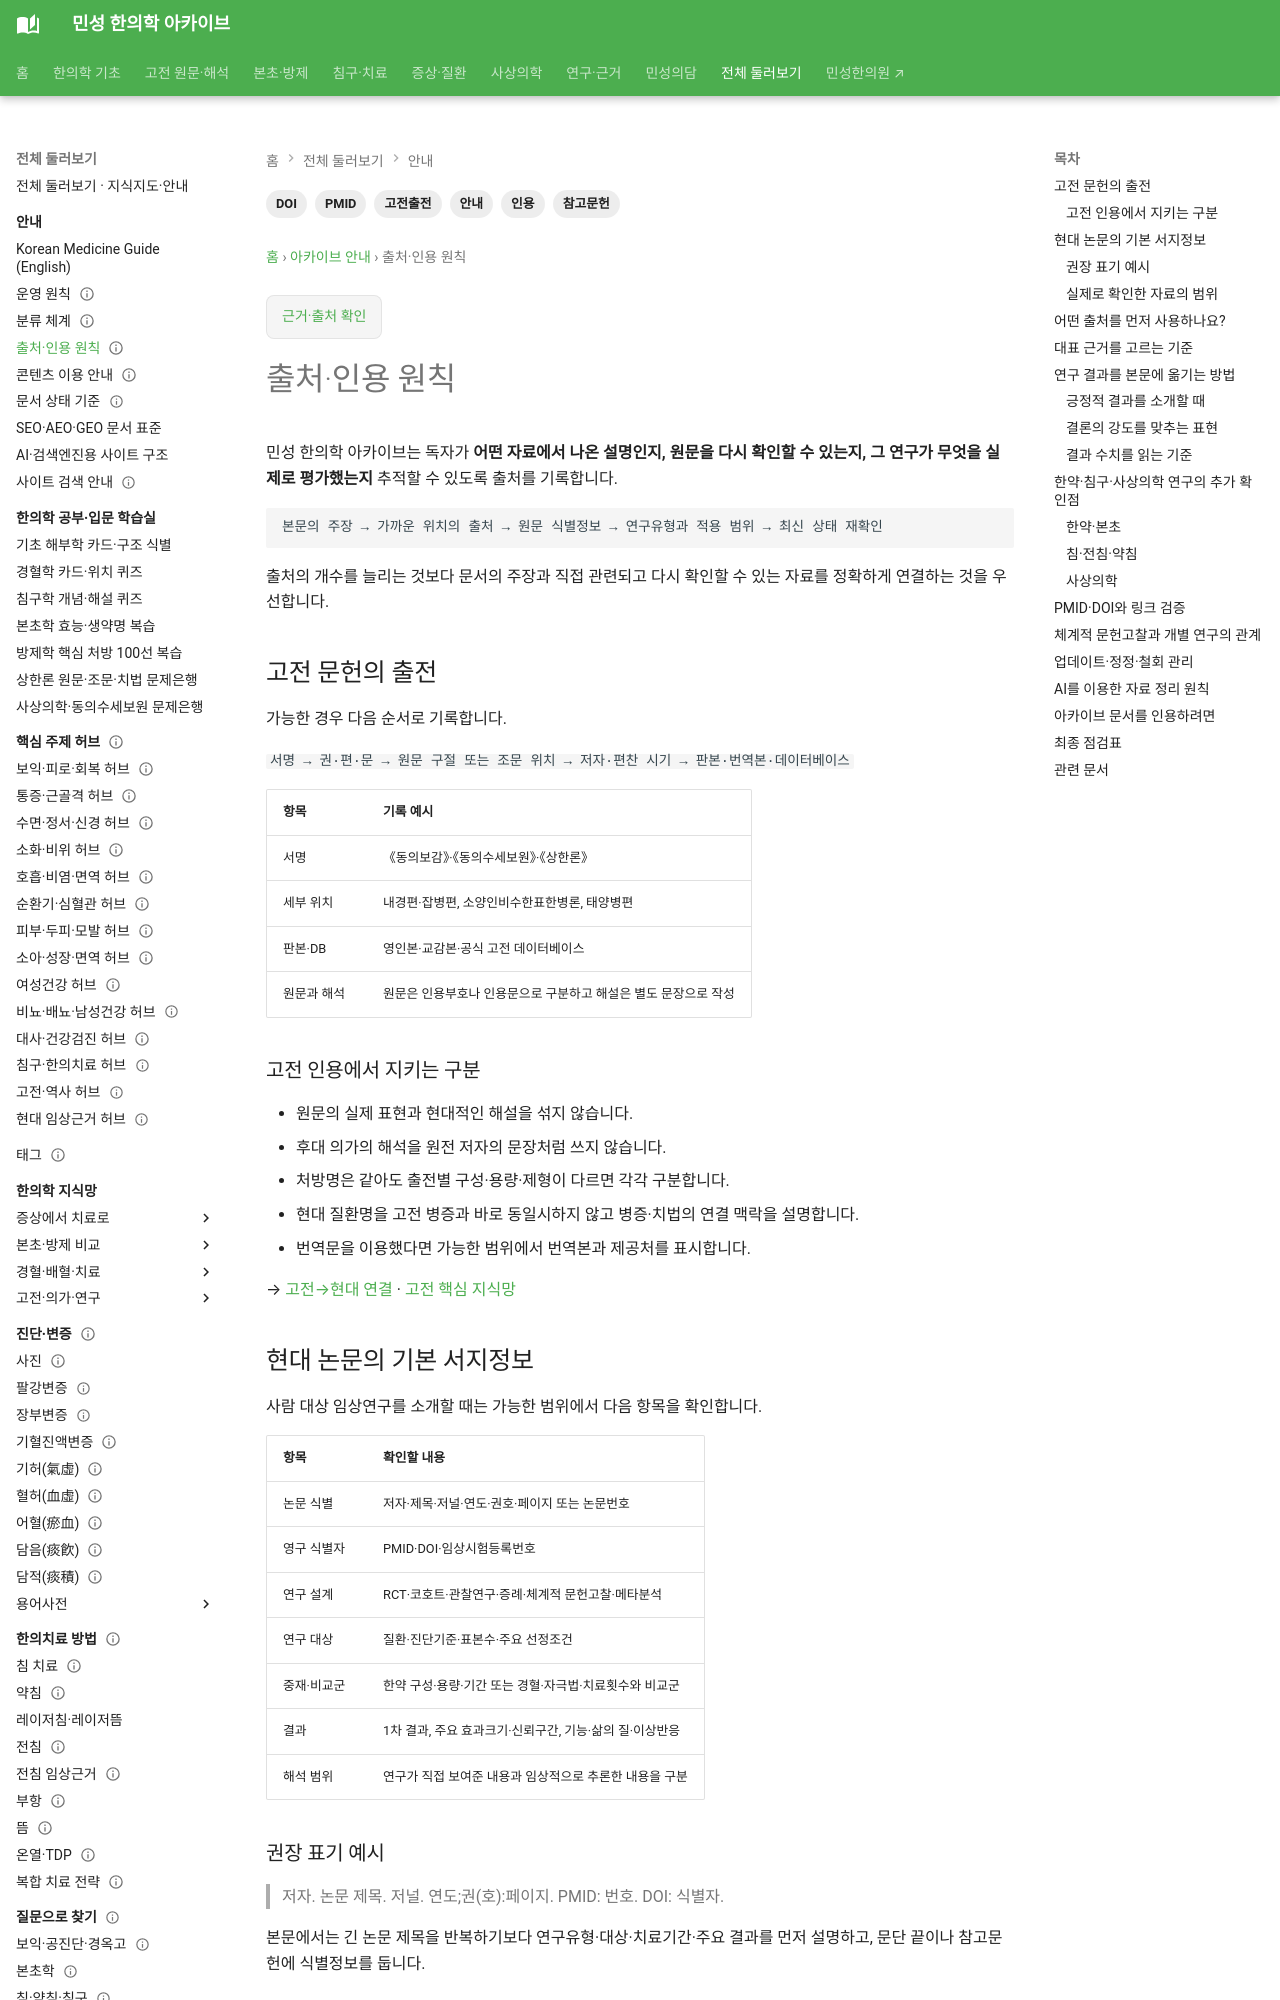

repository: joowon1111/minseong-korean-medicine-wiki · page: guide/citation-policy/index.html · generator: mkdocs

---
title: 출처·인용 원칙
description: 고전 원문과 현대 연구를 정확하게 연결하기 위한 출전, 서지정보, PMID·DOI, 연구유형과 검증 기준을 안내합니다.
tags: [안내, 인용, 참고문헌, PMID, DOI, 고전출전]
status: 검토완료
last_reviewed: 2026-08-30
---
# 출처·인용 원칙

민성 한의학 아카이브는 독자가 **어떤 자료에서 나온 설명인지, 원문을 다시 확인할 수 있는지, 그 연구가 무엇을 실제로 평가했는지** 추적할 수 있도록 출처를 기록합니다.

```text
본문의 주장 → 가까운 위치의 출처 → 원문 식별정보 → 연구유형과 적용 범위 → 최신 상태 재확인
```

출처의 개수를 늘리는 것보다 문서의 주장과 직접 관련되고 다시 확인할 수 있는 자료를 정확하게 연결하는 것을 우선합니다.

## 고전 문헌의 출전 {#classic-sources}

가능한 경우 다음 순서로 기록합니다.

`서명 → 권·편·문 → 원문 구절 또는 조문 위치 → 저자·편찬 시기 → 판본·번역본·데이터베이스`

| 항목 | 기록 예시 |
|---|---|
| 서명 | 《동의보감》·《동의수세보원》·《상한론》 |
| 세부 위치 | 내경편·잡병편, 소양인비수한표한병론, 태양병편 |
| 판본·DB | 영인본·교감본·공식 고전 데이터베이스 |
| 원문과 해석 | 원문은 인용부호나 인용문으로 구분하고 해설은 별도 문장으로 작성 |

### 고전 인용에서 지키는 구분

- 원문의 실제 표현과 현대적인 해설을 섞지 않습니다.
- 후대 의가의 해석을 원전 저자의 문장처럼 쓰지 않습니다.
- 처방명은 같아도 출전별 구성·용량·제형이 다르면 각각 구분합니다.
- 현대 질환명을 고전 병증과 바로 동일시하지 않고 병증·치법의 연결 맥락을 설명합니다.
- 번역문을 이용했다면 가능한 범위에서 번역본과 제공처를 표시합니다.

→ [고전→현대 연결](../foundations-integrated/classics-modern.md) · [고전 핵심 지식망](../classics/index.md)

## 현대 논문의 기본 서지정보

사람 대상 임상연구를 소개할 때는 가능한 범위에서 다음 항목을 확인합니다.

| 항목 | 확인할 내용 |
|---|---|
| 논문 식별 | 저자·제목·저널·연도·권호·페이지 또는 논문번호 |
| 영구 식별자 | PMID·DOI·임상시험등록번호 |
| 연구 설계 | RCT·코호트·관찰연구·증례·체계적 문헌고찰·메타분석 |
| 연구 대상 | 질환·진단기준·표본수·주요 선정조건 |
| 중재·비교군 | 한약 구성·용량·기간 또는 경혈·자극법·치료횟수와 비교군 |
| 결과 | 1차 결과, 주요 효과크기·신뢰구간, 기능·삶의 질·이상반응 |
| 해석 범위 | 연구가 직접 보여준 내용과 임상적으로 추론한 내용을 구분 |

### 권장 표기 예시

> 저자. 논문 제목. 저널. 연도;권(호):페이지. PMID: 번호. DOI: 식별자.

본문에서는 긴 논문 제목을 반복하기보다 연구유형·대상·치료기간·주요 결과를 먼저 설명하고, 문단 끝이나 참고문헌에 식별정보를 둡니다.
